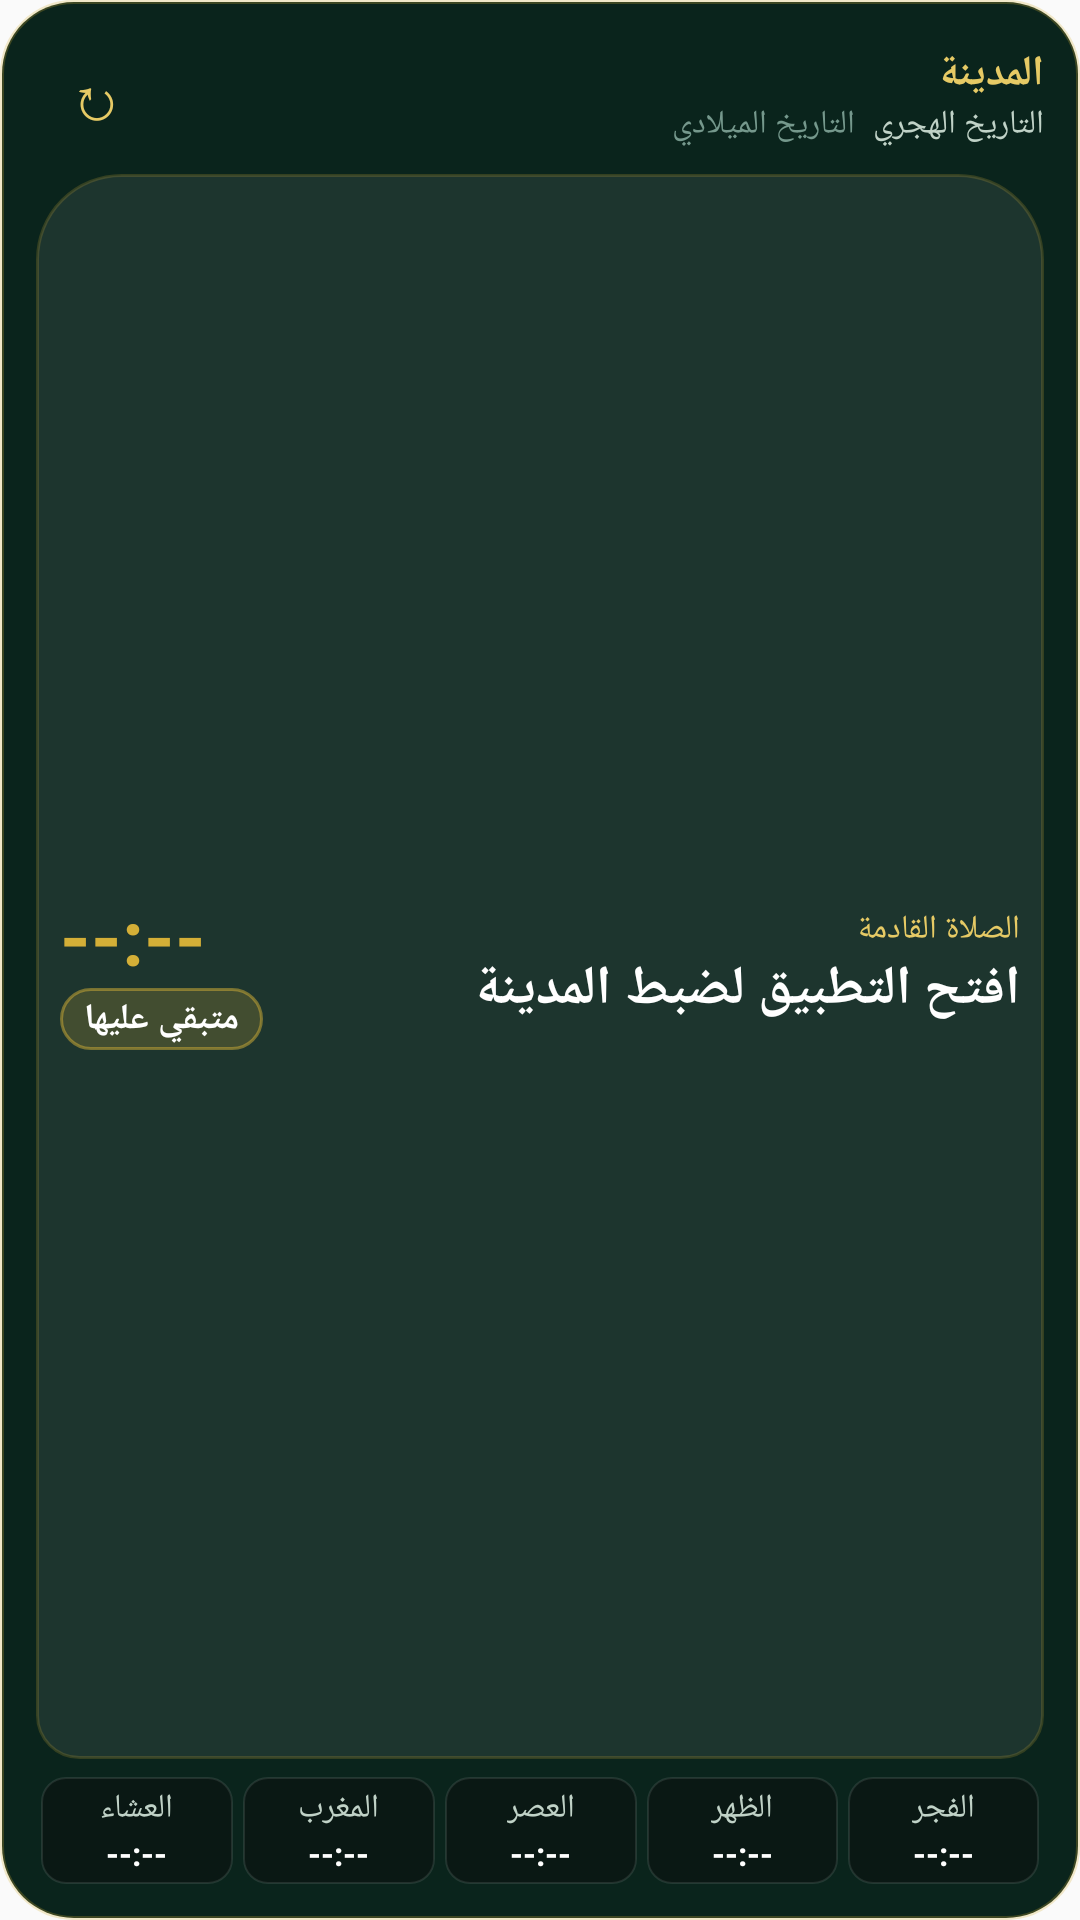

The Android layout XML behind this screen, and the referenced resources:
<!-- AndroidManifest.xml: application theme AppTheme -->
<!-- res/layout/prayer_widget_arch.xml -->
<?xml version="1.0" encoding="utf-8"?>
<LinearLayout xmlns:android="http://schemas.android.com/apk/res/android" android:id="@+id/widget_root" android:layout_width="match_parent" android:layout_height="match_parent" android:layoutDirection="rtl" android:orientation="vertical" android:padding="12dp" android:background="@drawable/widget_background_arch">

    
    <LinearLayout android:layout_width="match_parent" android:layout_height="wrap_content" android:gravity="center_vertical" android:orientation="horizontal">

        <LinearLayout android:layout_width="0dp" android:layout_height="wrap_content" android:layout_weight="1" android:orientation="vertical">

            <TextView android:id="@+id/widget_city" android:layout_width="wrap_content" android:layout_height="wrap_content" android:text="المدينة" android:textSize="14sp" android:textColor="#E6CA65" android:textStyle="bold" android:maxLines="1" android:ellipsize="end"/>

            <LinearLayout android:layout_width="wrap_content" android:layout_height="wrap_content" android:orientation="horizontal">

                <TextView android:id="@+id/widget_txt_hijri_date" android:layout_width="wrap_content" android:layout_height="wrap_content" android:text="التاريخ الهجري" android:textSize="11sp" android:textColor="#C0D2C7" android:maxLines="1" android:ellipsize="end"/>

                <TextView android:id="@+id/widget_txt_gregorian_date" android:layout_width="wrap_content" android:layout_height="wrap_content" android:layout_marginStart="6dp" android:text="التاريخ الميلادي" android:textSize="11sp" android:textColor="#75988C" android:maxLines="1" android:ellipsize="end"/>
            </LinearLayout>
        </LinearLayout>

        <TextView android:id="@+id/widget_btn_refresh" android:layout_width="40dp" android:layout_height="40dp" android:gravity="center" android:text="↻" android:textSize="20sp" android:textColor="#E6CA65" android:contentDescription="تحديث المواقيت"/>
    </LinearLayout>

    
    <LinearLayout android:layout_width="match_parent" android:layout_height="0dp" android:layout_weight="1" android:layout_marginTop="6dp" android:layout_marginBottom="6dp" android:padding="8dp" android:gravity="center_vertical" android:orientation="horizontal" android:background="@drawable/widget_surface_arch">

        <LinearLayout android:layout_width="0dp" android:layout_height="wrap_content" android:layout_weight="1" android:orientation="vertical">

            <TextView android:layout_width="wrap_content" android:layout_height="wrap_content" android:id="@+id/widget_label_next" android:text="الصلاة القادمة" android:textSize="11sp" android:textColor="#E6CA65"/>

            <TextView android:id="@+id/widget_txt_next_prayer_name" android:layout_width="wrap_content" android:layout_height="wrap_content" android:text="افتح التطبيق لضبط المدينة" android:textSize="18sp" android:textColor="#FFFFFF" android:textStyle="bold" android:maxLines="2" android:ellipsize="end"/>
        </LinearLayout>

        <LinearLayout android:layout_width="wrap_content" android:layout_height="wrap_content" android:gravity="end|center_vertical" android:orientation="vertical">

            <TextView android:id="@+id/widget_txt_next_prayer_time" android:layout_width="wrap_content" android:layout_height="wrap_content" android:text="--:--" android:textSize="26sp" android:textColor="#FFD4AF37" android:textStyle="bold"/>

            <LinearLayout android:layout_width="wrap_content" android:layout_height="wrap_content" android:paddingHorizontal="8dp" android:paddingVertical="2dp" android:background="@drawable/widget_pill_bg">

                <TextView android:id="@+id/widget_txt_countdown" android:layout_width="wrap_content" android:layout_height="wrap_content" android:text="متبقي عليها" android:textSize="12sp" android:textColor="#FFFFFF" android:textStyle="bold"/>
            </LinearLayout>
        </LinearLayout>
    </LinearLayout>

    
    <LinearLayout android:layout_width="match_parent" android:layout_height="wrap_content" android:orientation="horizontal">

        <LinearLayout android:id="@+id/col_fajr" android:layout_width="0dp" android:layout_height="wrap_content" android:layout_weight="1" android:layout_marginHorizontal="1.5dp" android:orientation="vertical" android:padding="3dp" android:gravity="center" android:background="@drawable/widget_prayer_col_normal">

            <TextView android:id="@+id/widget_label_fajr" android:layout_width="wrap_content" android:layout_height="wrap_content" android:text="الفجر" android:textSize="11sp" android:textColor="#C0D2C7"/>

            <TextView android:id="@+id/widget_time_fajr" android:layout_width="wrap_content" android:layout_height="wrap_content" android:text="--:--" android:textSize="11sp" android:textColor="#FFFFFF" android:textStyle="bold"/>
        </LinearLayout>

        <LinearLayout android:id="@+id/col_dhuhr" android:layout_width="0dp" android:layout_height="wrap_content" android:layout_weight="1" android:layout_marginHorizontal="1.5dp" android:orientation="vertical" android:padding="3dp" android:gravity="center" android:background="@drawable/widget_prayer_col_normal">

            <TextView android:id="@+id/widget_label_dhuhr" android:layout_width="wrap_content" android:layout_height="wrap_content" android:text="الظهر" android:textSize="11sp" android:textColor="#C0D2C7"/>

            <TextView android:id="@+id/widget_time_dhuhr" android:layout_width="wrap_content" android:layout_height="wrap_content" android:text="--:--" android:textSize="11sp" android:textColor="#FFFFFF" android:textStyle="bold"/>
        </LinearLayout>

        <LinearLayout android:id="@+id/col_asr" android:layout_width="0dp" android:layout_height="wrap_content" android:layout_weight="1" android:layout_marginHorizontal="1.5dp" android:orientation="vertical" android:padding="3dp" android:gravity="center" android:background="@drawable/widget_prayer_col_normal">

            <TextView android:id="@+id/widget_label_asr" android:layout_width="wrap_content" android:layout_height="wrap_content" android:text="العصر" android:textSize="11sp" android:textColor="#C0D2C7"/>

            <TextView android:id="@+id/widget_time_asr" android:layout_width="wrap_content" android:layout_height="wrap_content" android:text="--:--" android:textSize="11sp" android:textColor="#FFFFFF" android:textStyle="bold"/>
        </LinearLayout>

        <LinearLayout android:id="@+id/col_maghrib" android:layout_width="0dp" android:layout_height="wrap_content" android:layout_weight="1" android:layout_marginHorizontal="1.5dp" android:orientation="vertical" android:padding="3dp" android:gravity="center" android:background="@drawable/widget_prayer_col_normal">

            <TextView android:id="@+id/widget_label_maghrib" android:layout_width="wrap_content" android:layout_height="wrap_content" android:text="المغرب" android:textSize="11sp" android:textColor="#C0D2C7"/>

            <TextView android:id="@+id/widget_time_maghrib" android:layout_width="wrap_content" android:layout_height="wrap_content" android:text="--:--" android:textSize="11sp" android:textColor="#FFFFFF" android:textStyle="bold"/>
        </LinearLayout>

        <LinearLayout android:id="@+id/col_isha" android:layout_width="0dp" android:layout_height="wrap_content" android:layout_weight="1" android:layout_marginHorizontal="1.5dp" android:orientation="vertical" android:padding="3dp" android:gravity="center" android:background="@drawable/widget_prayer_col_normal">

            <TextView android:id="@+id/widget_label_isha" android:layout_width="wrap_content" android:layout_height="wrap_content" android:text="العشاء" android:textSize="11sp" android:textColor="#C0D2C7"/>

            <TextView android:id="@+id/widget_time_isha" android:layout_width="wrap_content" android:layout_height="wrap_content" android:text="--:--" android:textSize="11sp" android:textColor="#FFFFFF" android:textStyle="bold"/>
        </LinearLayout>
    </LinearLayout>

    <TextView android:id="@+id/widget_txt_dhikr" android:layout_width="match_parent" android:layout_height="wrap_content" android:layout_marginTop="5dp" android:text="أَلَا بِذِكْرِ اللَّهِ تَطْمَئِنُّ الْقُلُوبُ" android:textSize="11sp" android:textColor="#C0D2C7" android:gravity="center" android:maxLines="1" android:ellipsize="end" android:visibility="gone"/>
</LinearLayout>
<!-- resources referenced by this layout -->
<resources>
  <!-- drawable widget_background_arch (drawable) -->
  <?xml version="1.0" encoding="utf-8"?>
  <shape xmlns:android="http://schemas.android.com/apk/res/android">
      <solid android:color="#0a241c" />
      <corners android:radius="24dp" />
      <stroke android:width="1.2dp" android:color="#40d4af37" />
  </shape>
  <!-- drawable widget_pill_bg (drawable) -->
  <?xml version="1.0" encoding="utf-8"?>
  <shape xmlns:android="http://schemas.android.com/apk/res/android"
      android:shape="rectangle">
      <solid android:color="#33d4af37" />
      <corners android:radius="10dp" />
      <stroke
          android:width="1dp"
          android:color="#80d4af37" />
  </shape>
  <!-- drawable widget_prayer_col_normal (drawable) -->
  <?xml version="1.0" encoding="utf-8"?>
  <shape xmlns:android="http://schemas.android.com/apk/res/android"
      android:shape="rectangle">
      <solid android:color="#0a1814" />
      <corners android:radius="8dp" />
      <stroke
          android:width="0.5dp"
          android:color="#1affffff" />
  </shape>
  <!-- drawable widget_surface_arch (drawable) -->
  <?xml version="1.0" encoding="utf-8"?>
  <shape xmlns:android="http://schemas.android.com/apk/res/android">
      <solid android:color="#14ffffff" />
      <corners
          android:topLeftRadius="28dp"
          android:topRightRadius="28dp"
          android:bottomLeftRadius="14dp"
          android:bottomRightRadius="14dp" />
      <stroke android:width="1dp" android:color="#33d4af37" />
  </shape>
  <style name="AppTheme" parent="Theme.AppCompat.Light.DarkActionBar">
          
          <item name="colorPrimary">@color/colorPrimary</item>
          <item name="colorPrimaryDark">@color/colorPrimaryDark</item>
          <item name="colorAccent">@color/colorAccent</item>
      </style>
  <color name="colorPrimary">#070d18</color>
  <color name="colorPrimaryDark">#04080f</color>
  <color name="colorAccent">#d4af37</color>
</resources>
